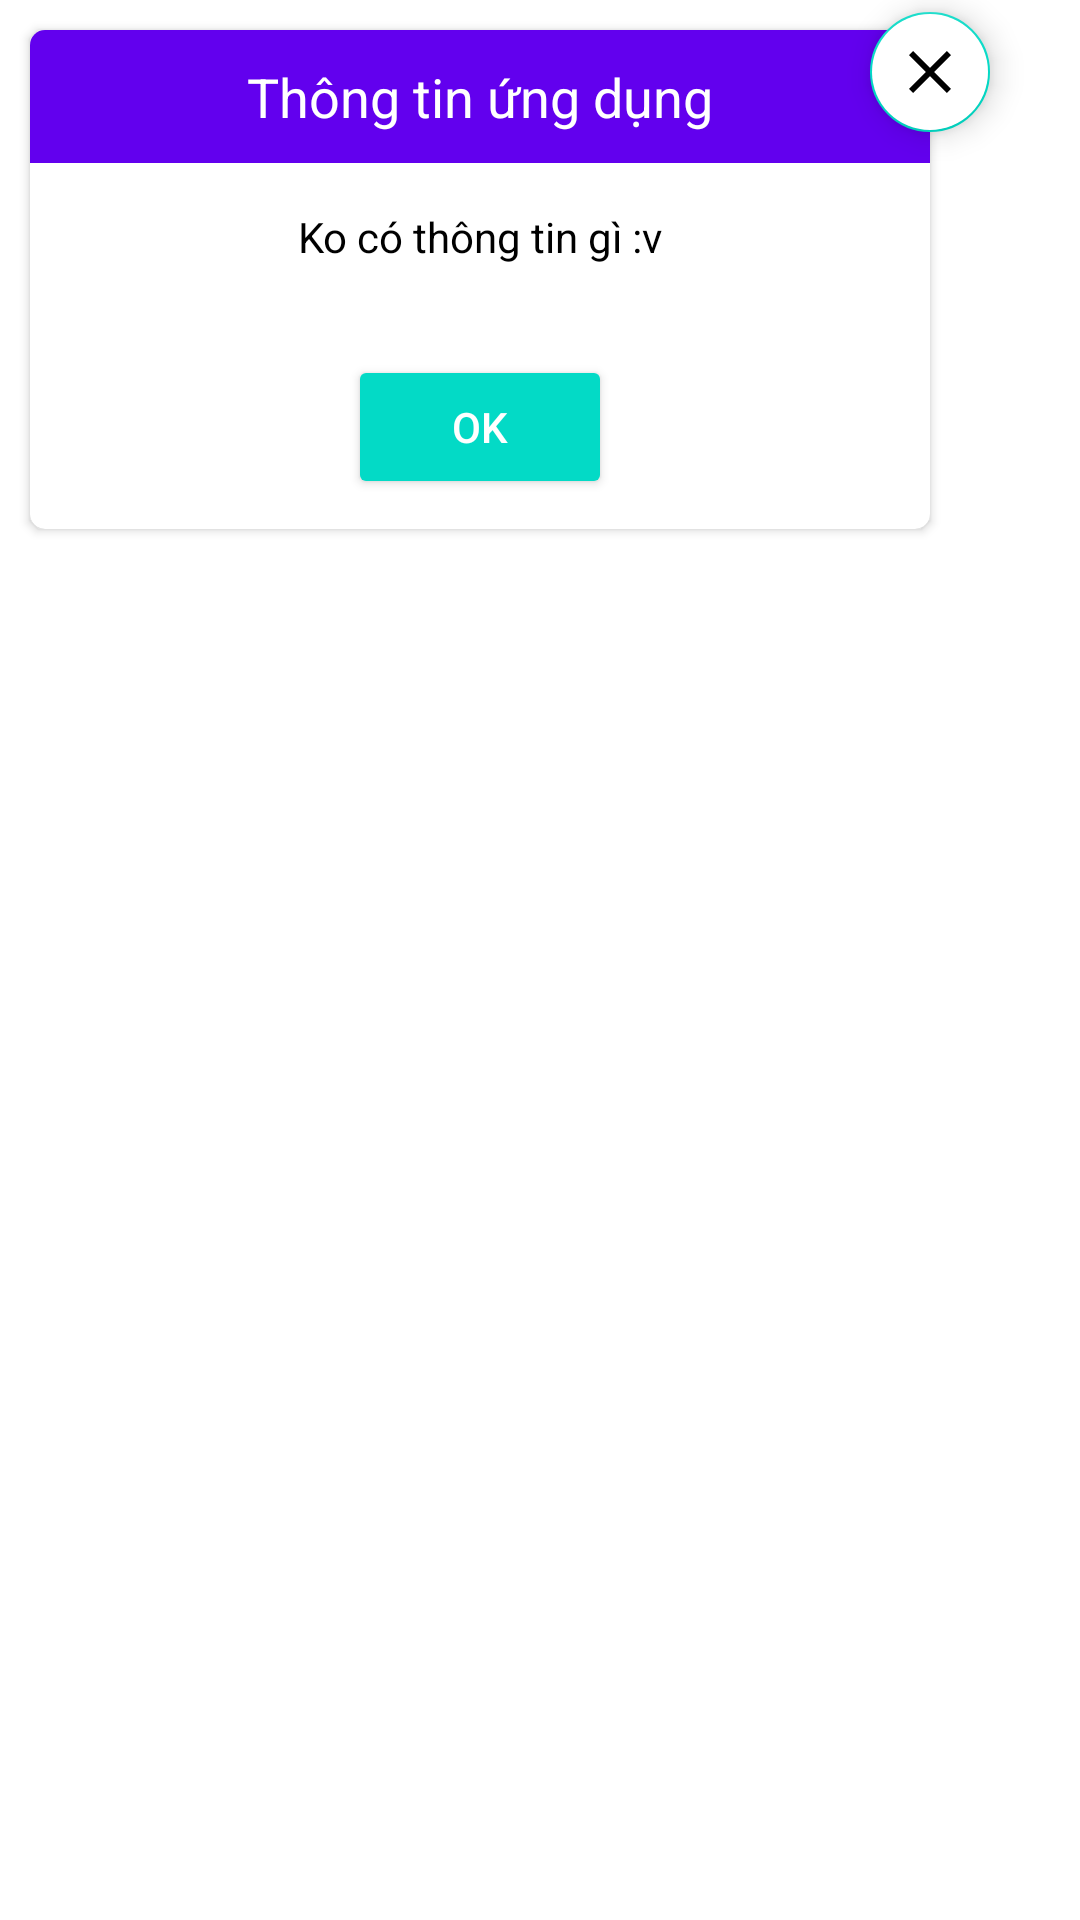

Produce the Android XML layout that renders to this screen, including the resource entries it uses.
<!-- AndroidManifest.xml: fallback theme Theme.MaterialComponents.DayNight.NoActionBar -->
<!-- res/layout/dialog_about.xml -->
<?xml version="1.0" encoding="utf-8"?>
<androidx.coordinatorlayout.widget.CoordinatorLayout xmlns:android="http://schemas.android.com/apk/res/android"
    xmlns:app="http://schemas.android.com/apk/res-auto"
    android:layout_width="wrap_content"
    android:layout_height="wrap_content">

    <androidx.cardview.widget.CardView
        android:id="@+id/cardView2"
        android:layout_width="wrap_content"
        android:layout_height="wrap_content"
        android:layout_margin="@dimen/margin_10dp"
        app:cardCornerRadius="@dimen/card_radius_5dp">

        <LinearLayout
            android:layout_width="300dp"
            android:layout_height="wrap_content"
            android:orientation="vertical">

            <TextView
                android:id="@+id/tv_about_dialog_title"
                style="@style/DialogTitle"
                android:layout_width="match_parent"
                android:layout_height="wrap_content"
                android:text="@string/preference_title_about" />

            <TextView
                android:layout_width="match_parent"
                android:layout_height="wrap_content"
                android:layout_margin="@dimen/margin_15dp"
                android:text="@string/about_content"
                android:textAlignment="center"
                android:textColor="@color/text_color_black" />

            <Button
                android:id="@+id/btn_about_ok"
                style="@style/Widget.AppCompat.Button.Colored"
                android:layout_width="wrap_content"
                android:layout_height="wrap_content"
                android:layout_gravity="center"
                android:layout_marginTop="@dimen/margin_15dp"
                android:layout_marginBottom="@dimen/margin_10dp"
                android:drawablePadding="@dimen/padding_10dp"
                android:paddingStart="@dimen/padding_10dp"
                android:paddingEnd="@dimen/padding_10dp"
                android:text="@android:string/ok" />

        </LinearLayout>

    </androidx.cardview.widget.CardView>

    <com.google.android.material.floatingactionbutton.FloatingActionButton
        android:id="@+id/fab_about_cancel"
        android:layout_width="wrap_content"
        android:layout_height="wrap_content"
        android:backgroundTint="@color/bg_white"
        android:clickable="true"
        android:focusable="true"
        app:fabSize="mini"
        app:layout_anchor="@+id/cardView2"
        app:layout_anchorGravity="end|top"
        app:srcCompat="@drawable/ic_close_orange" />
</androidx.coordinatorlayout.widget.CoordinatorLayout>
<!-- resources referenced by this layout -->
<resources>
  <color name="bg_white">#ffffff</color>
  <color name="text_color_black">#000000</color>
  <dimen name="card_radius_5dp">5dp</dimen>
  <dimen name="margin_10dp">10dp</dimen>
  <dimen name="margin_15dp">15dp</dimen>
  <dimen name="padding_10dp">10dp</dimen>
  <!-- drawable ic_close_orange (drawable) -->
  <?xml version="1.0" encoding="UTF-8" standalone="no"?>
  <vector xmlns:android="http://schemas.android.com/apk/res/android"
      android:height="24dp"
      android:viewportHeight="24.0"
      android:viewportWidth="24.0"
      android:width="24dp">
      <path
          android:fillColor="#FF5722"
          android:pathData="M19,6.41L17.59,5 12,10.59 6.41,5 5,6.41 10.59,12 5,17.59 6.41,19 12,13.41 17.59,19 19,17.59 13.41,12z" />
  </vector>
  <string name="about_content">Ko có thông tin gì :v</string>
  <string name="preference_title_about">Thông tin ứng dụng</string>
  <style name="DialogTitle" parent="Widget.AppCompat.TextView">
          <item name="android:background">?attr/colorPrimary</item>
          <item name="android:paddingTop">10dp</item>
          <item name="android:paddingBottom">10dp</item>
          <item name="android:textAlignment">center</item>
          <item name="android:textColor">@color/text_color_white</item>
          <item name="android:textSize">@dimen/text_size_medium</item>
      </style>
  <color name="text_color_white">#ffffff</color>
  <dimen name="text_size_medium">18sp</dimen>
</resources>
